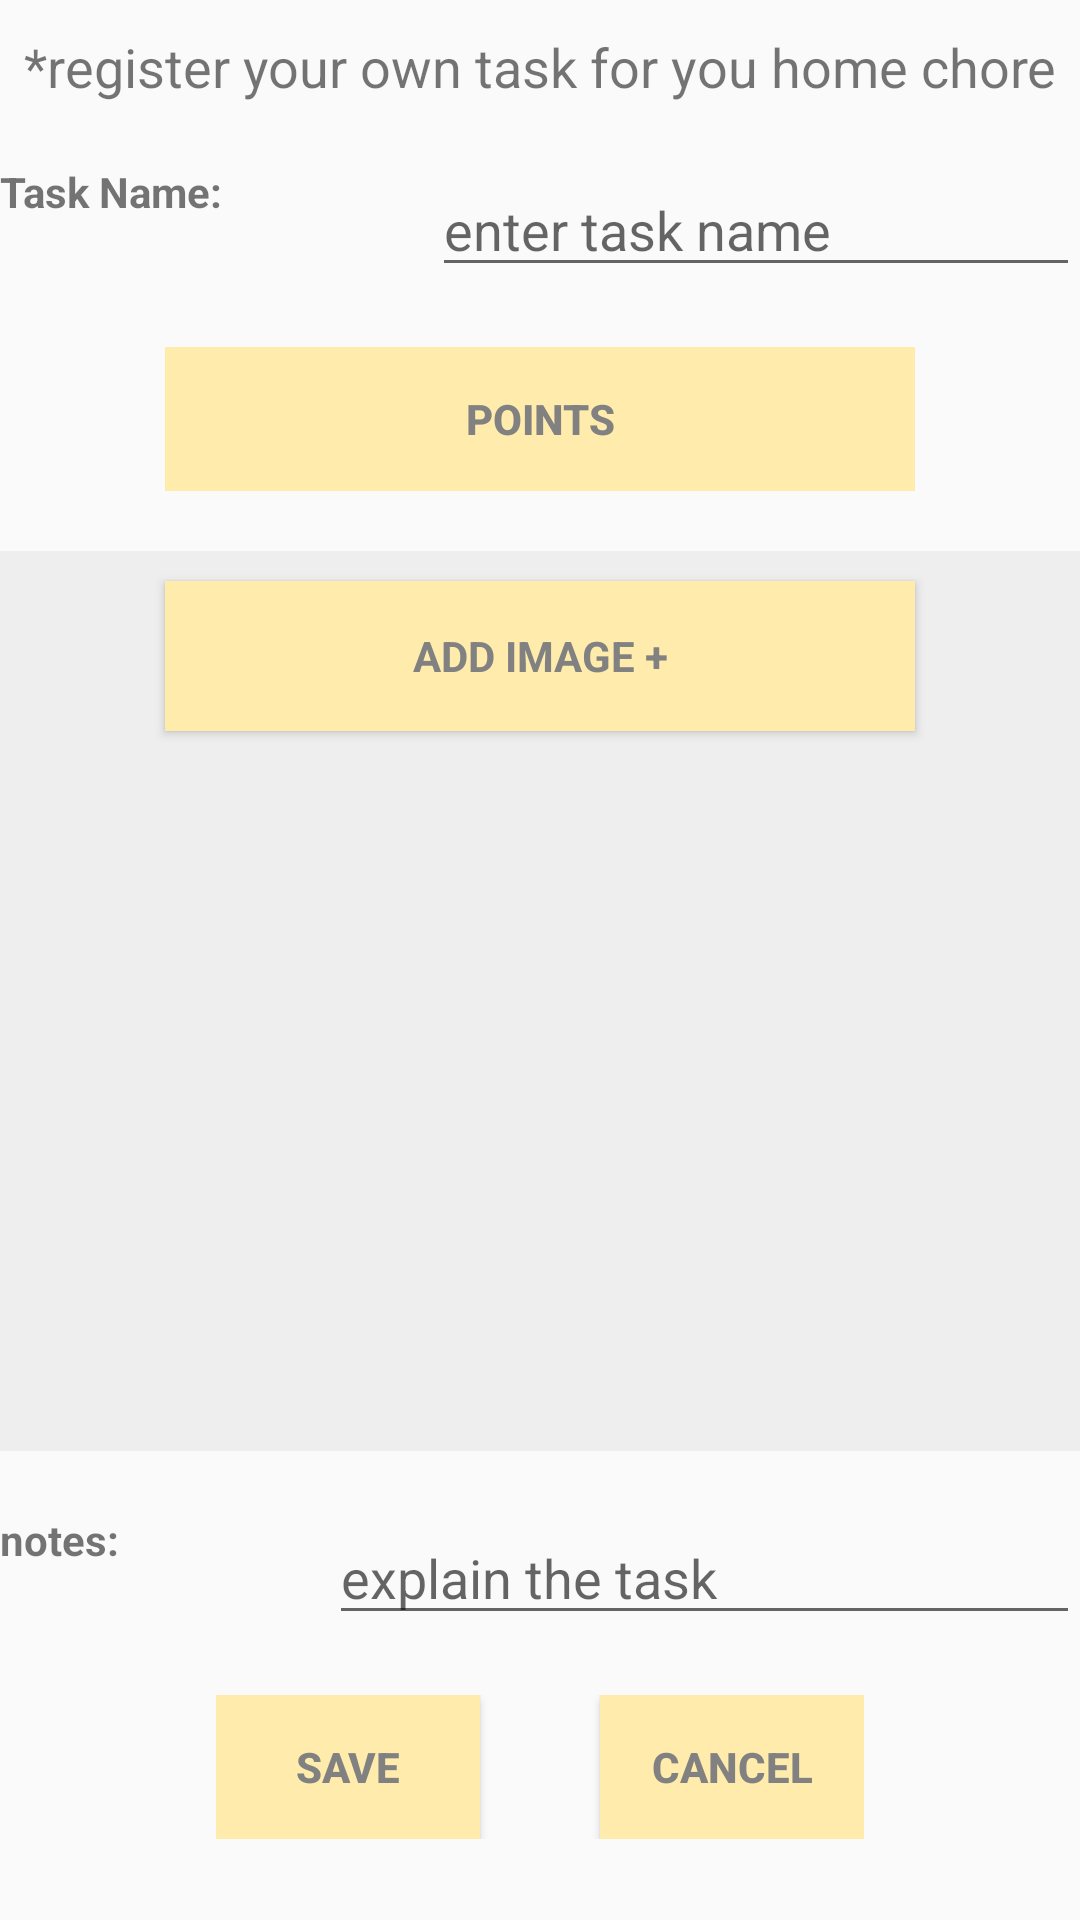

Here is an Android app screen rendered from its layout file. Give the layout XML and the strings, colors and styles it references.
<!-- AndroidManifest.xml: application theme AppTheme -->
<!-- res/layout/fragment_add_chore.xml -->
<?xml version="1.0" encoding="utf-8"?>

<RelativeLayout xmlns:android="http://schemas.android.com/apk/res/android"
    xmlns:tools="http://schemas.android.com/tools"
    android:orientation="vertical"
    android:layout_width="wrap_content"
    android:layout_height="fill_parent"
    android:weightSum="1"
    tools:context="com.example.user.housechore.Fragment.Chore.ChoreAddFragment"

    >
<ScrollView
    android:layout_width="match_parent"
    android:layout_height="wrap_content">

    <LinearLayout
        android:orientation="vertical"
        android:layout_width="match_parent"
        android:layout_height="match_parent"
        android:layout_alignParentTop="true"
        android:layout_alignParentLeft="true"
        android:layout_alignParentStart="true"
        android:weightSum="1"
        android:id="@+id/linearLayout">
    
        <TextView
            android:layout_marginTop="10dp"
            android:text="*register your own task for you home chore"
            android:layout_width="match_parent"
            android:layout_height="wrap_content"
            android:id="@+id/textView2"
            android:textSize="18sp"
            android:textAlignment="center" />

        <LinearLayout
        android:layout_marginTop="20dp"
        android:orientation="horizontal"
        android:layout_width="match_parent"
        android:layout_height="wrap_content"
        android:id="@+id/chore_name"
        >
        
            <TextView
                android:id="@+id/task_name"
                android:layout_width="wrap_content"
                android:layout_height="match_parent"
                android:text="Task Name:"
                android:textStyle="bold" />
        
            <EditText
                android:id="@+id/edit_task_name"
                android:layout_width="match_parent"
                android:layout_height="match_parent"
                android:layout_gravity="center_horizontal"
                android:layout_marginLeft="70dp"
                android:hint="enter task name" />

    </LinearLayout>


    
    <LinearLayout
        android:layout_marginTop="20dp"
        android:id="@+id/btn_space"
        android:layout_below="@+id/chore_name"
        android:orientation="horizontal"
        android:layout_width="wrap_content"
        android:layout_height="wrap_content"
        android:layout_gravity="center_horizontal"
        android:layout_centerHorizontal="true">
        
        
        <Button
            android:id="@+id/btn_point"
            android:layout_width="250dp"
            android:layout_height="wrap_content"
            android:text="points"
            android:background="@color/ButtonYellow"
            android:textColor="@color/gray"
            android:textStyle="bold"
            android:layout_toRightOf="@+id/btn_update"/>
    </LinearLayout>


    
    <LinearLayout xmlns:android="http://schemas.android.com/apk/res/android"
        android:orientation="vertical" android:layout_width="fill_parent"
        android:layout_height="300dp"
       android:layout_below="@+id/repeat_batn_space"
        android:background="#FFFFFF"
        android:layout_marginTop="20dp"
        android:backgroundTint="#EEEEEE"
        android:layout_weight="3.13">

        <Button
            android:id="@+id/btn_select_gallery"
            android:layout_width="250dp"
            android:layout_height="50dp"
            android:layout_gravity="center"
            android:layout_marginTop="10dp"
            android:text="Add Image +"
            android:background="@color/ButtonYellow"
            android:textColor="@color/gray"
            android:textStyle="bold"
            android:typeface="sans"
            />

        <ImageView
            android:id="@+id/imageView1"
            android:layout_width="match_parent"
            android:layout_height="wrap_content"
            android:layout_gravity="center"
            android:scaleType="fitCenter" />

    </LinearLayout>

        
        <LinearLayout
            android:id="@+id/chore_note_space"
            android:layout_width="match_parent"
            android:layout_height="wrap_content"
            android:layout_marginTop="20dp"
            android:orientation="horizontal">
            
            <TextView
                android:id="@+id/notes"
                android:layout_width="wrap_content"
                android:layout_height="match_parent"
                android:text="notes:"
                android:textStyle="bold" />
            
            <EditText
                android:id="@+id/edit_notes"
                android:layout_width="match_parent"
                android:layout_height="match_parent"
                android:layout_gravity="center_horizontal"
                android:layout_marginLeft="70dp"
                android:hint="explain the task" />

        </LinearLayout>
        
        <LinearLayout
            android:layout_marginTop="20dp"
            android:orientation="horizontal"
            android:layout_width="wrap_content"
            android:layout_height="wrap_content"
            android:layout_gravity="center_horizontal"
            android:layout_marginBottom="@dimen/activity_horizontal_margin"
            android:layout_alignParentBottom="true"
            android:layout_centerInParent="true"
            >
            
            <Button
                android:id="@+id/btn_update"
                android:layout_width="wrap_content"
                android:layout_height="wrap_content"
                android:text="SAVE"
                android:background="@color/ButtonYellow"
                android:textColor="@color/gray"
                android:textStyle="bold"
                android:layout_marginRight="40dp"
                />
            
            <Button
                android:id="@+id/btn_bancel"
                android:layout_width="wrap_content"
                android:layout_height="wrap_content"
                android:layout_toRightOf="@+id/btn_update"
                android:background="@color/ButtonYellow"
                android:textColor="@color/gray"
                android:text="CANCEL"

                android:textStyle="bold" />
        </LinearLayout>

    </LinearLayout>
</ScrollView>

</RelativeLayout>
<!-- resources referenced by this layout -->
<resources>
  <color name="ButtonYellow">#FFEBAB</color>
  <color name="gray">#818181</color>
  <dimen name="activity_horizontal_margin">16dp</dimen>
  <style name="AppTheme" parent="Theme.AppCompat.Light.DarkActionBar">
          
          <item name="colorPrimary">@color/Tab</item>
          <item name="colorPrimaryDark">@color/TabUpside</item>
          <item name="colorAccent">@color/TabUpside</item>
      </style>
  <color name="Tab">#649C97</color>
  <color name="TabUpside">#49736F</color>
</resources>
